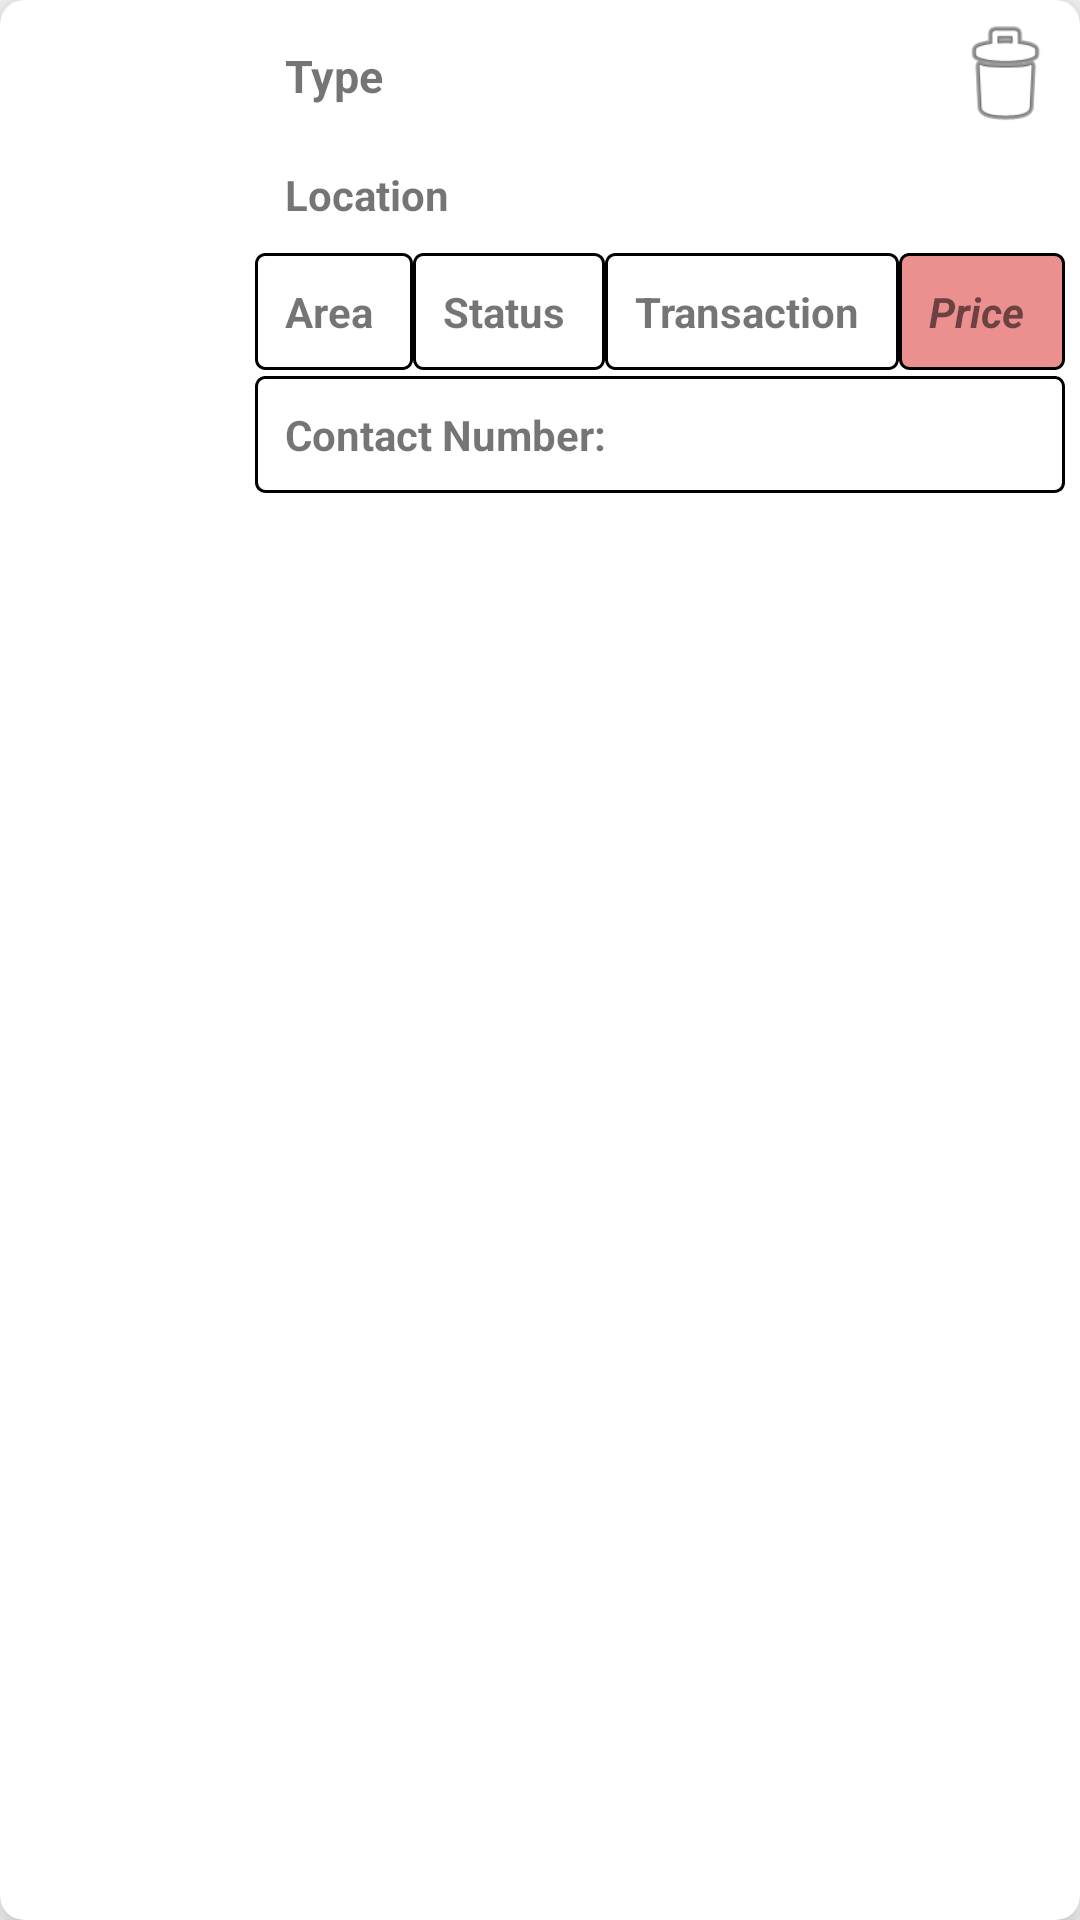

Android layout source for this screen:
<!-- AndroidManifest.xml: application theme AppTheme -->
<!-- res/layout/detail_card.xml -->
<?xml version="1.0" encoding="utf-8"?>
<androidx.cardview.widget.CardView xmlns:android="http://schemas.android.com/apk/res/android"
    xmlns:app="http://schemas.android.com/apk/res-auto"
    android:layout_width="match_parent"
    android:layout_height="wrap_content"
    android:layout_margin="5dp"
    app:cardBackgroundColor="#FFFFFF"
    app:cardCornerRadius="8dp"
    app:cardElevation="10dp"
    android:background="@drawable/card_view_boundary"
    app:contentPadding="5dp">

    <LinearLayout
        android:layout_width="match_parent"
        android:layout_height="wrap_content"
        android:orientation="horizontal">

        <ImageView
            android:id="@+id/detail_card_image"
            android:layout_width="80dp"
            android:layout_height="80dp"
            android:scaleType="fitXY"
            android:layout_gravity="center"
            android:padding="5dp"
            android:src="@drawable/common_google_signin_btn_icon_dark" />

        <LinearLayout
            android:layout_width="match_parent"
            android:layout_height="wrap_content"
            android:orientation="vertical">

            <RelativeLayout
                android:layout_width="wrap_content"
                android:layout_height="wrap_content">

                <TextView
                    android:id="@+id/detail_card_type"
                    android:layout_width="wrap_content"
                    android:layout_height="wrap_content"
                    android:layout_alignParentLeft="true"
                    android:padding="10dp"
                    android:textStyle="bold"
                    android:textSize="15dp"
                    android:text="Type"/>

                <Button
                    android:id="@+id/detail_card_delete_button"
                    android:layout_width="40dp"
                    android:layout_height="40dp"
                    android:layout_alignParentRight="true"
                    android:background="@android:drawable/ic_menu_delete"/>

            </RelativeLayout>


            <TextView
                android:id="@+id/detail_card_location"
                android:layout_width="match_parent"
                android:layout_height="match_parent"
                android:padding="10dp"
                android:textStyle="bold"
                android:text="Location" />

            <LinearLayout
                android:layout_width="match_parent"
                android:layout_height="wrap_content"
                android:orientation="horizontal">

                <TextView
                    android:id="@+id/detail_card_area"
                    android:layout_width="wrap_content"
                    android:layout_height="match_parent"
                    android:layout_weight="1"
                    android:padding="10dp"
                    android:textStyle="bold"
                    android:background="@drawable/boundary"
                    android:text="Area" />

                <TextView
                    android:id="@+id/detail_card_status"
                    android:layout_width="wrap_content"
                    android:layout_height="match_parent"
                    android:layout_weight="1"
                    android:padding="10dp"
                    android:textStyle="bold"
                    android:background="@drawable/boundary"
                    android:text="Status" />

                <TextView
                    android:id="@+id/detail_card_transaction"
                    android:layout_width="wrap_content"
                    android:layout_height="match_parent"
                    android:layout_weight="1"
                    android:textStyle="bold"
                    android:padding="10dp"
                    android:background="@drawable/boundary"
                    android:text="Transaction" />

                <TextView
                    android:id="@+id/detail_card_price"
                    android:layout_width="wrap_content"
                    android:layout_height="match_parent"
                    android:layout_gravity="right"
                    android:layout_weight="1"
                    android:padding="10dp"
                    android:text="Price"
                    android:background="@drawable/boundary_price"
                    android:textStyle="bold|italic" />

            </LinearLayout>

            <LinearLayout
                android:layout_width="match_parent"
                android:layout_height="wrap_content"
                android:orientation="vertical">

                <TextView
                    android:id="@+id/detail_card_contact"
                    android:layout_width="match_parent"
                    android:layout_height="wrap_content"
                    android:padding="10dp"
                    android:layout_marginTop="2dp"
                    android:textStyle="bold"
                    android:background="@drawable/boundary"
                    android:text="Contact Number:" />
            </LinearLayout>

        </LinearLayout>

    </LinearLayout>

</androidx.cardview.widget.CardView>
<!-- resources referenced by this layout -->
<resources>
  <!-- drawable boundary (drawable) -->
  <?xml version="1.0" encoding="utf-8"?>
  <shape xmlns:android="http://schemas.android.com/apk/res/android">
      <stroke
          android:color="#000000"
          android:width="1dp"
          android:dashWidth="3dp"
  
          />
      <corners
          android:radius="3dp"
          />
  
  </shape>
  <!-- drawable boundary_price (drawable) -->
  <?xml version="1.0" encoding="utf-8"?>
  <shape xmlns:android="http://schemas.android.com/apk/res/android">
      <stroke
          android:color="#000000"
          android:width="1dp"
          android:dashWidth="3dp"
  
          />
      <corners
          android:radius="3dp"
          />
      <solid
          android:color="#EB8F8F"/>
  
  </shape>
  <!-- drawable card_view_boundary (drawable) -->
  <?xml version="1.0" encoding="utf-8"?>
  <shape xmlns:android="http://schemas.android.com/apk/res/android">
      <solid android:color="#FFFFFF"/>
      <stroke android:width="10dp"
          android:color="#F4977A" />
      <corners android:radius="2dp"/>
  </shape>
  <style name="AppTheme" parent="Theme.AppCompat.Light.DarkActionBar">
          
          <item name="colorPrimary">#1A191C</item>
          <item name="colorPrimaryDark">#272728</item>
          <item name="colorAccent">@color/colorAccent</item>
      </style>
  <color name="colorAccent">#03DAC5</color>
</resources>
